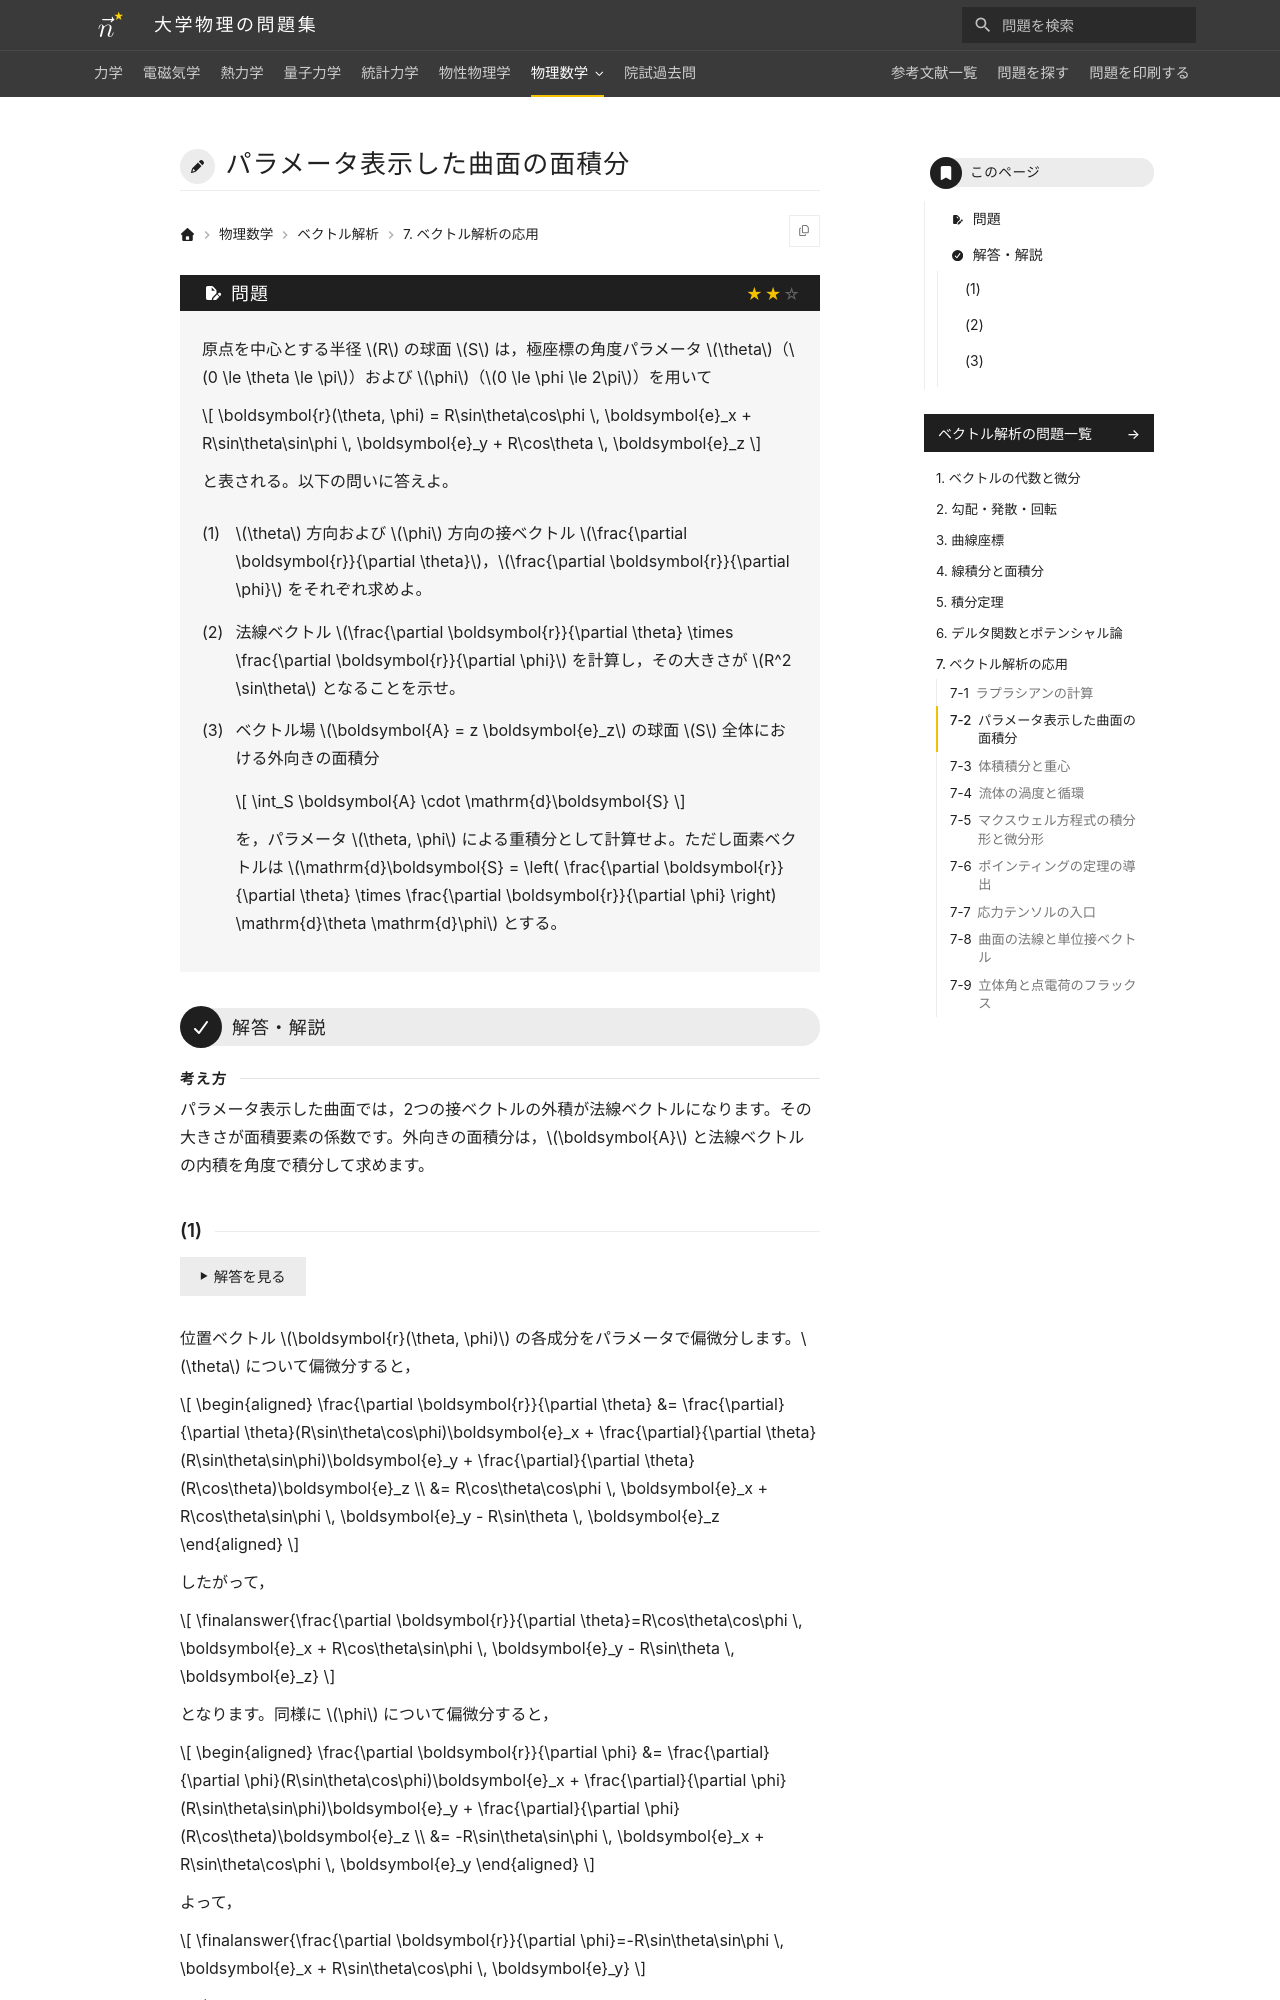

repository: Nanana-2/physics-site · page: 09vector_analysis/07/07_020/index.html · generator: mkdocs

---
tags:
  - 標準
---

# パラメータ表示した曲面の面積分

## 問題
原点を中心とする半径 $R$ の球面 $S$ は，極座標の角度パラメータ $\theta$（$0 \le \theta \le \pi$）および $\phi$（$0 \le \phi \le 2\pi$）を用いて

$$
\boldsymbol{r}(\theta, \phi) = R\sin\theta\cos\phi \, \boldsymbol{e}_x + R\sin\theta\sin\phi \, \boldsymbol{e}_y + R\cos\theta \, \boldsymbol{e}_z
$$

と表される。以下の問いに答えよ。

(1) $\theta$ 方向および $\phi$ 方向の接ベクトル $\frac{\partial \boldsymbol{r}}{\partial \theta}$，$\frac{\partial \boldsymbol{r}}{\partial \phi}$ をそれぞれ求めよ。

(2) 法線ベクトル $\frac{\partial \boldsymbol{r}}{\partial \theta} \times \frac{\partial \boldsymbol{r}}{\partial \phi}$ を計算し，その大きさが $R^2 \sin\theta$ となることを示せ。

(3) ベクトル場 $\boldsymbol{A} = z \boldsymbol{e}_z$ の球面 $S$ 全体における外向きの面積分

$$
\int_S \boldsymbol{A} \cdot \mathrm{d}\boldsymbol{S}
$$

を，パラメータ $\theta, \phi$ による重積分として計算せよ。ただし面素ベクトルは $\mathrm{d}\boldsymbol{S} = \left( \frac{\partial \boldsymbol{r}}{\partial \theta} \times \frac{\partial \boldsymbol{r}}{\partial \phi} \right) \mathrm{d}\theta \mathrm{d}\phi$ とする。

---

## 解答・解説

### (1)
位置ベクトル $\boldsymbol{r}(\theta, \phi)$ の各成分をパラメータで偏微分します。$\theta$ について偏微分すると，

$$
\begin{aligned}
\frac{\partial \boldsymbol{r}}{\partial \theta} &= \frac{\partial}{\partial \theta}(R\sin\theta\cos\phi)\boldsymbol{e}_x + \frac{\partial}{\partial \theta}(R\sin\theta\sin\phi)\boldsymbol{e}_y + \frac{\partial}{\partial \theta}(R\cos\theta)\boldsymbol{e}_z \\
&= \finalanswer{R\cos\theta\cos\phi \, \boldsymbol{e}_x + R\cos\theta\sin\phi \, \boldsymbol{e}_y - R\sin\theta \, \boldsymbol{e}_z}
\end{aligned}
$$

となります。同様に $\phi$ について偏微分すると，

$$
\begin{aligned}
\frac{\partial \boldsymbol{r}}{\partial \phi} &= \frac{\partial}{\partial \phi}(R\sin\theta\cos\phi)\boldsymbol{e}_x + \frac{\partial}{\partial \phi}(R\sin\theta\sin\phi)\boldsymbol{e}_y + \frac{\partial}{\partial \phi}(R\cos\theta)\boldsymbol{e}_z \\
&= \finalanswer{-R\sin\theta\sin\phi \, \boldsymbol{e}_x + R\sin\theta\cos\phi \, \boldsymbol{e}_y}
\end{aligned}
$$

となります。
